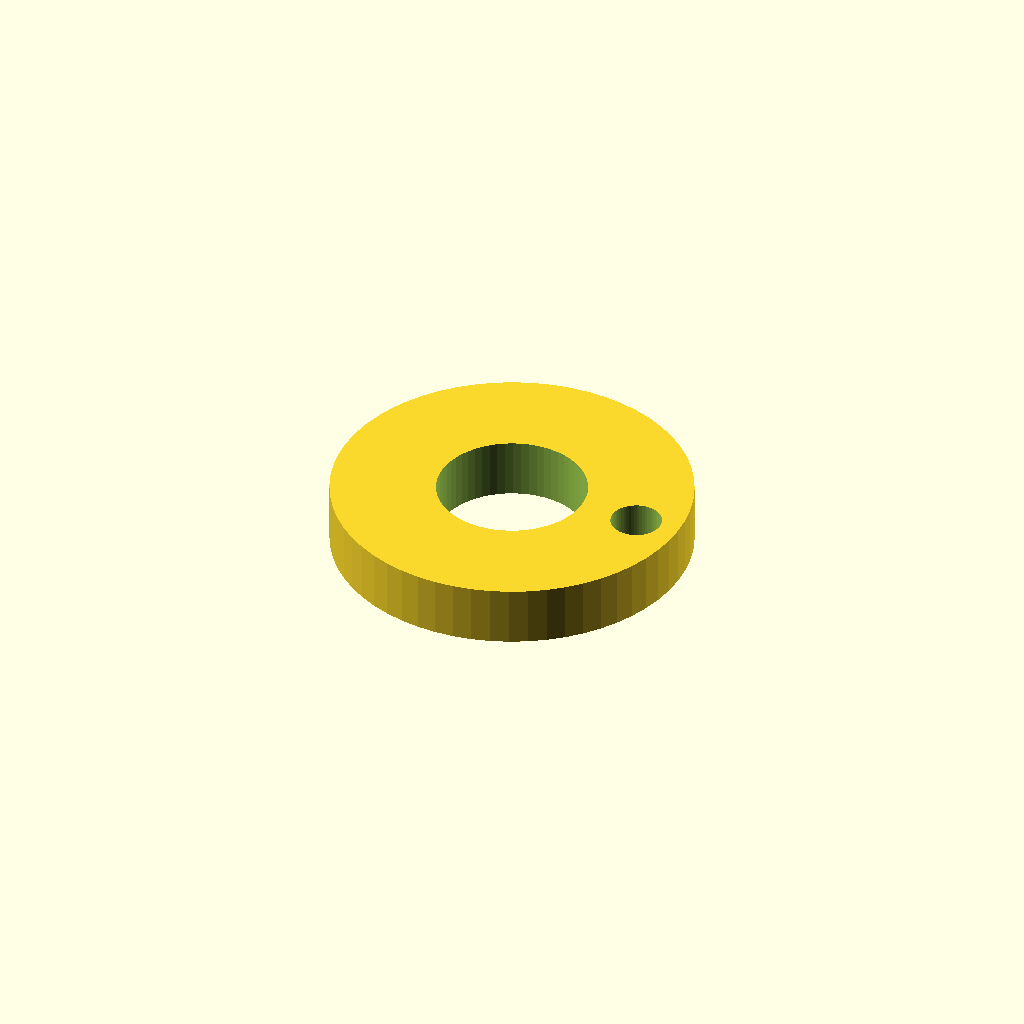
Cell 1: the model at its default parameters.
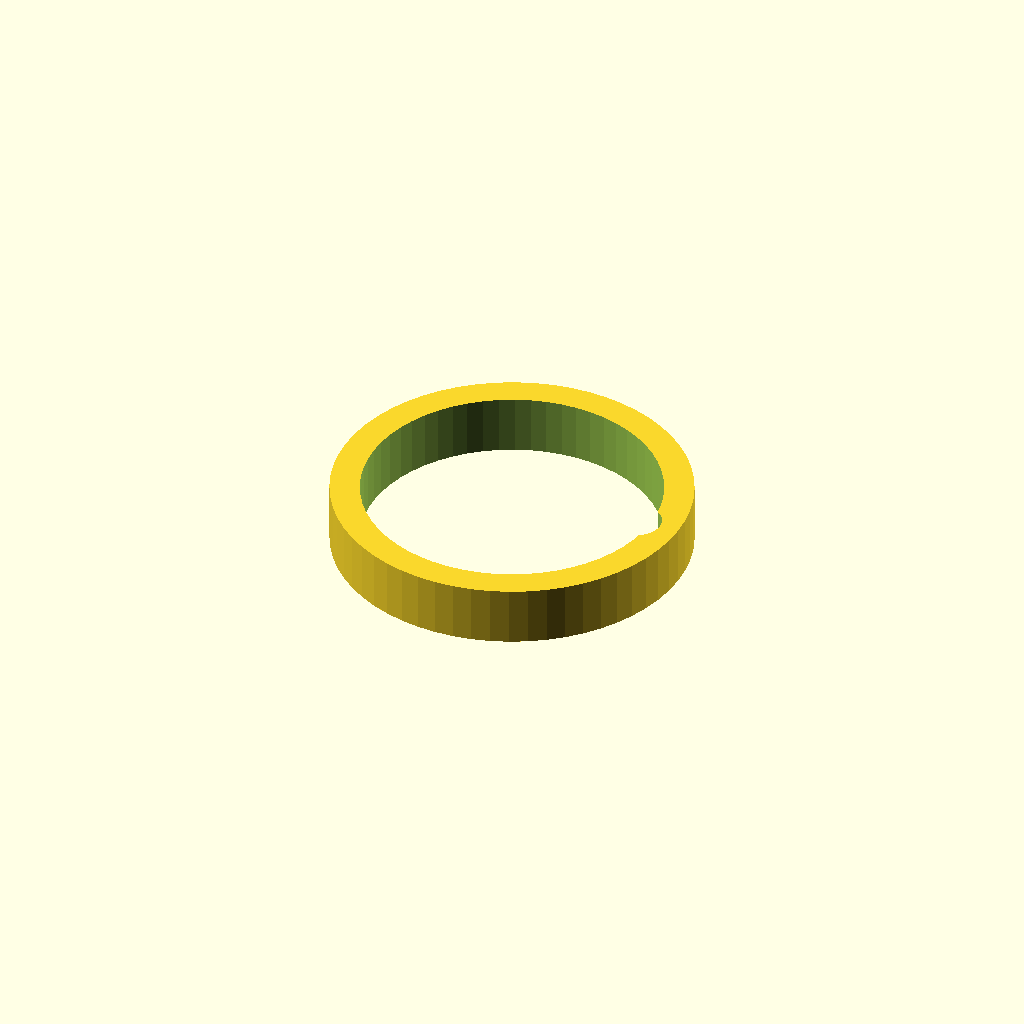
Cell 2: the same model with cable_d = 20.
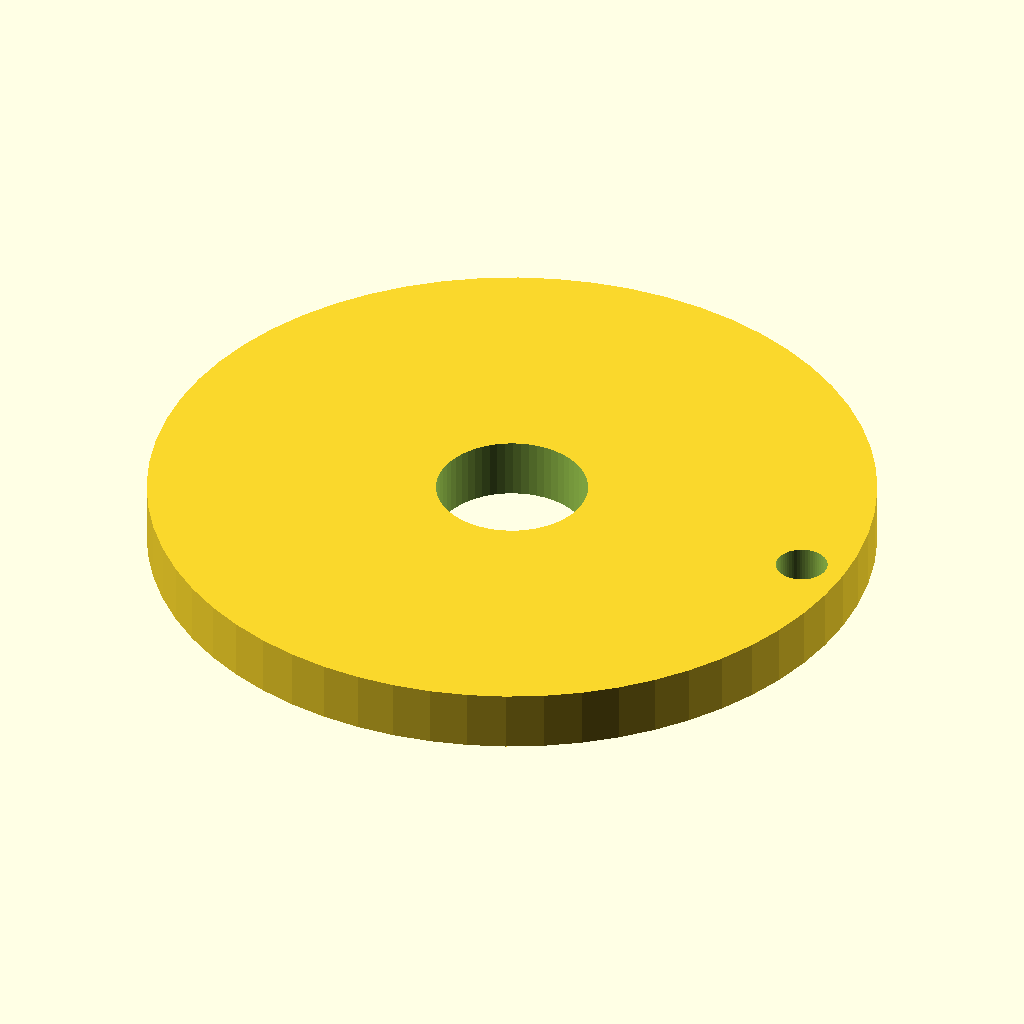
Cell 3: outer_d = 48 (everything else at default).
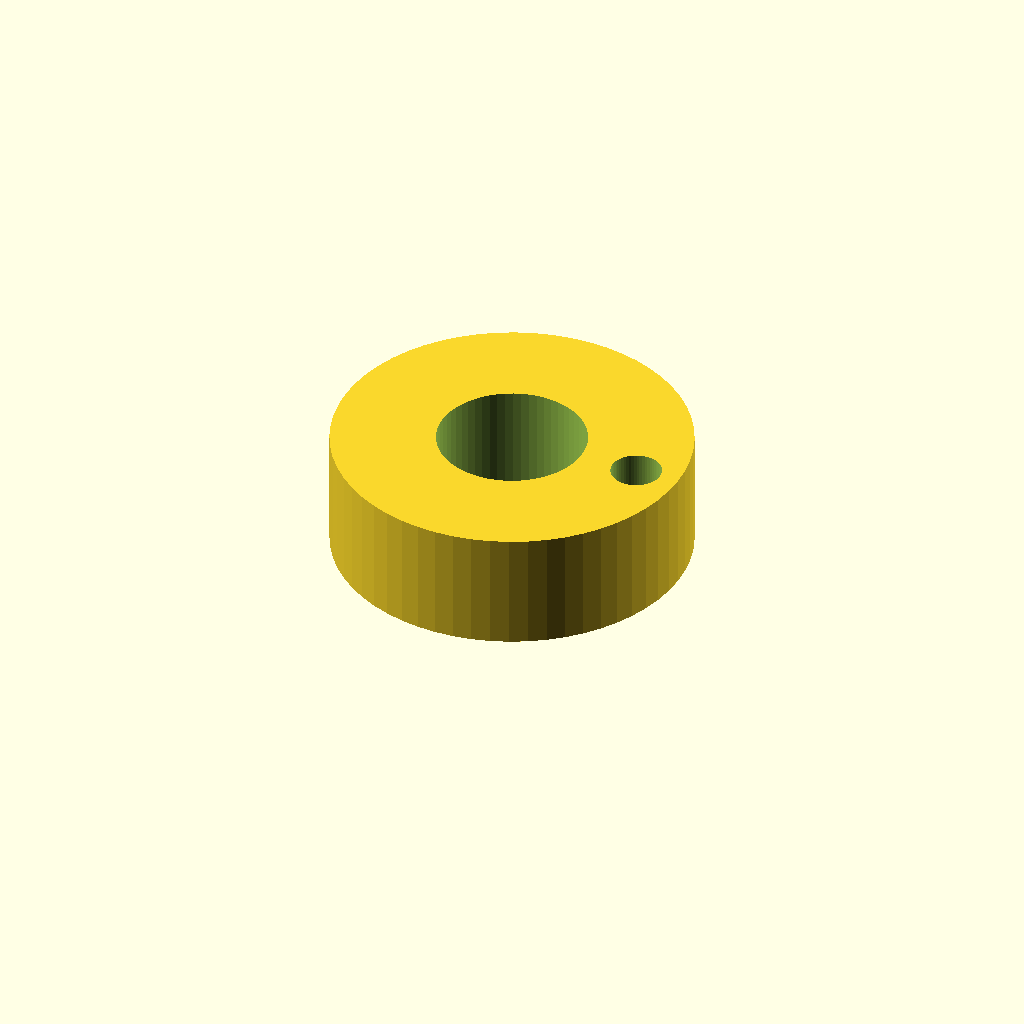
Cell 4: thickness = 8 (everything else at default).
All cells are drawn from one camera (rotation 55°, 0°, 25°, orthographic, colour scheme Cornfield), so only the parameter changes between them.
Source of the model, optional_data/data/parts/part_0244.scad:
// Closed cable guide ring.
$fn = 60;
eps = 0.02;
cable_d = 10;
outer_d = 24;
thickness = 4;
difference() { cylinder(d=outer_d,h=thickness); translate([0,0,-eps]) cylinder(d=cable_d,h=thickness+2*eps); translate([outer_d/2-3,0,-eps]) cylinder(d=3.4,h=thickness+2*eps); }
Parameter table extracted from the source (name, type, default, range or options):
eps: number, default 0.02
cable_d: number, default 10
outer_d: number, default 24
thickness: number, default 4
